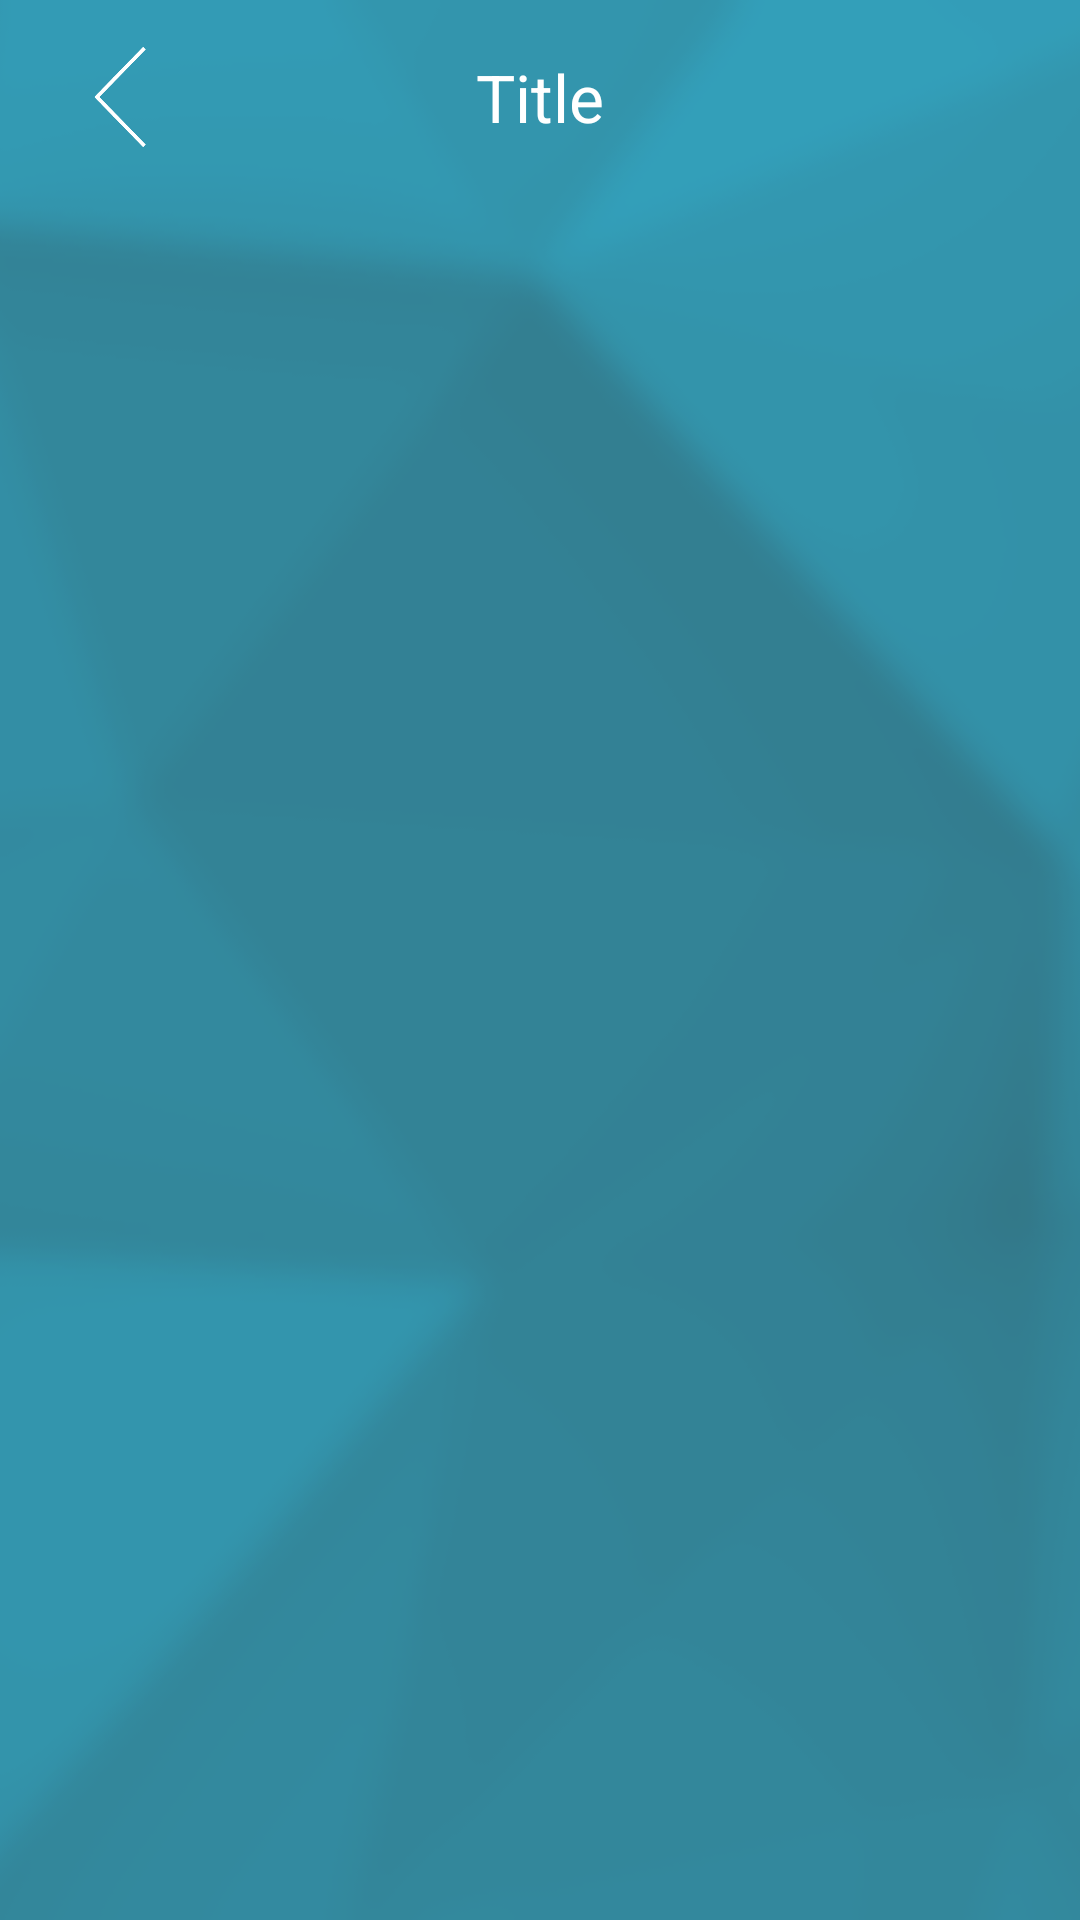

Reconstruct the res/layout file that produces this screen, plus the resources it refers to.
<!-- AndroidManifest.xml: application theme NoActionBar -->
<!-- res/layout/action_bar_fragment.xml -->
<?xml version="1.0" encoding="utf-8"?>
<RelativeLayout xmlns:android="http://schemas.android.com/apk/res/android"
    android:layout_width="match_parent"
    android:layout_height="65dp">
    <ImageView
        android:layout_width="fill_parent" android:layout_height="fill_parent"
        android:src="@drawable/login_background" android:scaleType="centerCrop" />

    <RelativeLayout
        android:id="@+id/action_bar_layout"

        android:layout_width="match_parent"
        android:layout_height="65dp">

        <ImageButton
            android:id="@+id/button_back"

            android:layout_width="60dp"
            android:layout_height="60dp"
            android:layout_marginLeft="10dp"
            android:layout_centerVertical="true"
            android:background="@drawable/back_button"
            />

        <TextView
            android:id="@+id/text_title"

            android:layout_width="wrap_content"
            android:layout_height="wrap_content"
            android:text="Title"
            android:textColor="@color/white"
            android:layout_centerVertical="true"
            android:layout_centerHorizontal="true"
            android:textSize="22sp"
            android:maxLines="2"/>

    </RelativeLayout>

</RelativeLayout>
<!-- resources referenced by this layout -->
<resources>
  <color name="white">#FFFFFF</color>
  <!-- drawable back_button: png bitmap (drawable, 20971 bytes) -->
  <!-- drawable login_background: png bitmap (drawable, 78608 bytes) -->
  <style name="NoActionBar" parent="Theme.AppCompat.NoActionBar">
          <item name="android:windowActionBar">false</item>
          <item name="android:windowNoTitle">true</item>
          <item name="colorPrimary">@color/colorPrimary</item>
          <item name="colorPrimaryDark">@color/darkerGrey</item>
          <item name="colorAccent">@color/colorAccent</item>
          <item name="colorButtonNormal">@color/colorButton</item>
  
          <item name="colorControlNormal">#c5c5c5</item>
          <item name="colorControlActivated">@color/colorAccent</item>
          <item name="colorControlHighlight">@color/colorAccent</item>
          <item name="android:textColorHint">@color/colorPrimaryLight</item>
      </style>
  <color name="colorPrimary">#007F9F</color>
  <color name="darkerGrey">#222222</color>
  <color name="colorAccent">#999999</color>
  <color name="colorButton">#7700414f</color>
  <color name="colorPrimaryLight">#bcf2ff</color>
</resources>
